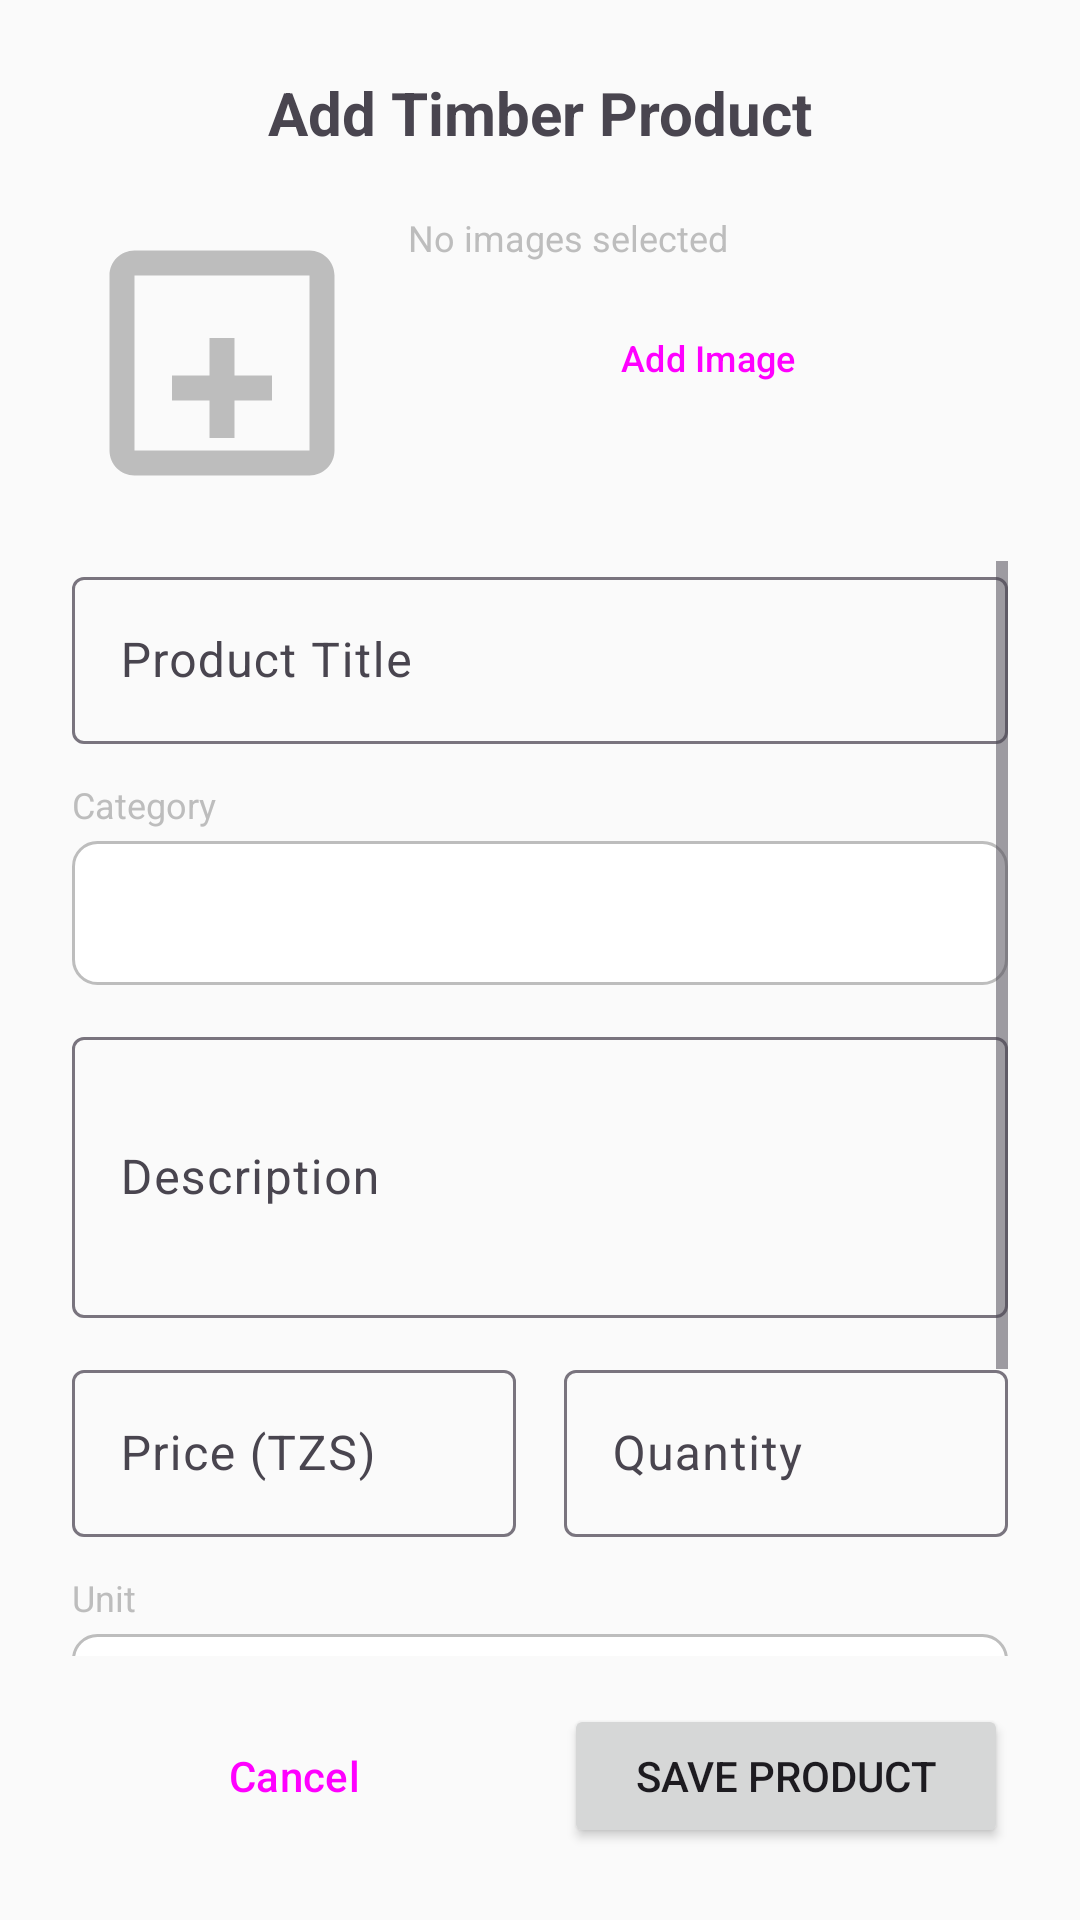

This screen was rendered from an Android layout file. Write that file and the resources it references.
<!-- AndroidManifest.xml: application theme Theme.TimberTrade -->
<!-- res/layout/dialog_add_product.xml -->
<?xml version="1.0" encoding="utf-8"?>
<LinearLayout xmlns:android="http://schemas.android.com/apk/res/android"
    xmlns:app="http://schemas.android.com/apk/res-auto"
    android:layout_width="match_parent"
    android:layout_height="wrap_content"
    android:orientation="vertical"
    android:padding="24dp">

    
    <TextView
        android:layout_width="match_parent"
        android:layout_height="wrap_content"
        android:text="Add Timber Product"
        android:textSize="20sp"
        android:textStyle="bold"
        android:gravity="center"
        android:layout_marginBottom="20dp" />

    
    <LinearLayout
        android:layout_width="match_parent"
        android:layout_height="wrap_content"
        android:orientation="horizontal"
        android:layout_marginBottom="16dp">

        <RelativeLayout
            android:layout_width="100dp"
            android:layout_height="100dp"
            android:layout_marginEnd="12dp">

            <ImageView
                android:id="@+id/ivProductImage"
                android:layout_width="match_parent"
                android:layout_height="match_parent"
                android:scaleType="centerCrop"
                android:background="@drawable/bg_image_placeholder"
                android:src="@drawable/ic_add_photo" />

            <ImageButton
                android:id="@+id/btnRemoveImage"
                android:layout_width="24dp"
                android:layout_height="24dp"
                android:layout_alignParentTop="true"
                android:layout_alignParentEnd="true"
                android:layout_margin="4dp"
                android:background="@drawable/bg_circle_white"
                android:src="@drawable/ic_close"
                android:visibility="gone" />

        </RelativeLayout>

        <LinearLayout
            android:layout_width="0dp"
            android:layout_height="match_parent"
            android:layout_weight="1"
            android:orientation="vertical">

            <TextView
                android:id="@+id/tvImageCount"
                android:layout_width="match_parent"
                android:layout_height="wrap_content"
                android:text="No images selected"
                android:textSize="12sp"
                android:textColor="@color/timber_text_hint"
                android:layout_marginBottom="8dp" />

            <Button
                android:id="@+id/btnAddImage"
                android:layout_width="match_parent"
                android:layout_height="wrap_content"
                android:text="Add Image"
                android:textSize="12sp"
                style="@style/Widget.Material3.Button.OutlinedButton" />

        </LinearLayout>

    </LinearLayout>

    
    <ProgressBar
        android:id="@+id/progressBar"
        android:layout_width="match_parent"
        android:layout_height="wrap_content"
        android:visibility="gone"
        android:layout_marginBottom="16dp" />

    
    <ScrollView
        android:layout_width="match_parent"
        android:layout_height="0dp"
        android:layout_weight="1">

        <LinearLayout
            android:layout_width="match_parent"
            android:layout_height="wrap_content"
            android:orientation="vertical">

            
            <com.google.android.material.textfield.TextInputLayout
                android:id="@+id/tilTitle"
                android:layout_width="match_parent"
                android:layout_height="wrap_content"
                android:layout_marginBottom="12dp"
                android:hint="Product Title"
                style="@style/Widget.Material3.TextInputLayout.OutlinedBox">

                <com.google.android.material.textfield.TextInputEditText
                    android:layout_width="match_parent"
                    android:layout_height="wrap_content"
                    android:inputType="textCapWords"
                    android:maxLines="2" />

            </com.google.android.material.textfield.TextInputLayout>

            
            <TextView
                android:layout_width="match_parent"
                android:layout_height="wrap_content"
                android:text="Category"
                android:textSize="12sp"
                android:textColor="@color/timber_text_hint"
                android:layout_marginBottom="4dp" />

            <Spinner
                android:id="@+id/spCategory"
                android:layout_width="match_parent"
                android:layout_height="48dp"
                android:layout_marginBottom="12dp"
                android:background="@drawable/bg_spinner" />

            
            <com.google.android.material.textfield.TextInputLayout
                android:id="@+id/tilDescription"
                android:layout_width="match_parent"
                android:layout_height="wrap_content"
                android:layout_marginBottom="12dp"
                android:hint="Description"
                style="@style/Widget.Material3.TextInputLayout.OutlinedBox">

                <com.google.android.material.textfield.TextInputEditText
                    android:layout_width="match_parent"
                    android:layout_height="wrap_content"
                    android:inputType="textMultiLine"
                    android:minLines="3"
                    android:maxLines="5"
                    android:scrollbars="vertical" />

            </com.google.android.material.textfield.TextInputLayout>

            
            <LinearLayout
                android:layout_width="match_parent"
                android:layout_height="wrap_content"
                android:orientation="horizontal"
                android:layout_marginBottom="12dp">

                <com.google.android.material.textfield.TextInputLayout
                    android:id="@+id/tilPrice"
                    android:layout_width="0dp"
                    android:layout_height="wrap_content"
                    android:layout_weight="1"
                    android:layout_marginEnd="8dp"
                    android:hint="Price (TZS)"
                    style="@style/Widget.Material3.TextInputLayout.OutlinedBox">

                    <com.google.android.material.textfield.TextInputEditText
                        android:layout_width="match_parent"
                        android:layout_height="wrap_content"
                        android:inputType="numberDecimal" />

                </com.google.android.material.textfield.TextInputLayout>

                <com.google.android.material.textfield.TextInputLayout
                    android:id="@+id/tilQuantity"
                    android:layout_width="0dp"
                    android:layout_height="wrap_content"
                    android:layout_weight="1"
                    android:layout_marginStart="8dp"
                    android:hint="Quantity"
                    style="@style/Widget.Material3.TextInputLayout.OutlinedBox">

                    <com.google.android.material.textfield.TextInputEditText
                        android:layout_width="match_parent"
                        android:layout_height="wrap_content"
                        android:inputType="number" />

                </com.google.android.material.textfield.TextInputLayout>

            </LinearLayout>

            
            <TextView
                android:layout_width="match_parent"
                android:layout_height="wrap_content"
                android:text="Unit"
                android:textSize="12sp"
                android:textColor="@color/timber_text_hint"
                android:layout_marginBottom="4dp" />

            <Spinner
                android:id="@+id/spQuantityUnit"
                android:layout_width="match_parent"
                android:layout_height="48dp"
                android:layout_marginBottom="12dp"
                android:background="@drawable/bg_spinner" />

            
            <com.google.android.material.textfield.TextInputLayout
                android:id="@+id/tilLocation"
                android:layout_width="match_parent"
                android:layout_height="wrap_content"
                android:layout_marginBottom="16dp"
                android:hint="Location"
                style="@style/Widget.Material3.TextInputLayout.OutlinedBox">

                <com.google.android.material.textfield.TextInputEditText
                    android:layout_width="match_parent"
                    android:layout_height="wrap_content"
                    android:inputType="textCapWords" />

            </com.google.android.material.textfield.TextInputLayout>

        </LinearLayout>

    </ScrollView>

    
    <LinearLayout
        android:layout_width="match_parent"
        android:layout_height="wrap_content"
        android:orientation="horizontal"
        android:layout_marginTop="16dp">

        <Button
            android:id="@+id/btnCancel"
            android:layout_width="0dp"
            android:layout_height="wrap_content"
            android:layout_weight="1"
            android:layout_marginEnd="8dp"
            android:text="Cancel"
            style="@style/Widget.Material3.Button.OutlinedButton" />

        <Button
            android:id="@+id/btnSave"
            android:layout_width="0dp"
            android:layout_height="wrap_content"
            android:layout_weight="1"
            android:layout_marginStart="8dp"
            android:text="Save Product" />

    </LinearLayout>

</LinearLayout>
<!-- resources referenced by this layout -->
<resources>
  <color name="timber_text_hint">#BDBDBD</color>
  <!-- drawable bg_circle_white (drawable) -->
  <?xml version="1.0" encoding="utf-8"?>
  <shape xmlns:android="http://schemas.android.com/apk/res/android"
      android:shape="oval">
      <solid android:color="@android:color/white" />
      <stroke
          android:width="1dp"
          android:color="@color/timber_text_hint" />
  </shape>
  <!-- drawable bg_spinner (drawable) -->
  <?xml version="1.0" encoding="utf-8"?>
  <shape xmlns:android="http://schemas.android.com/apk/res/android"
      android:shape="rectangle">
      <solid android:color="@color/timber_surface" />
      <stroke
          android:width="1dp"
          android:color="@color/timber_text_hint" />
      <corners android:radius="8dp" />
  </shape>
  <!-- drawable ic_add_photo (drawable) -->
  <vector xmlns:android="http://schemas.android.com/apk/res/android"
      android:width="24dp"
      android:height="24dp"
      android:viewportWidth="24"
      android:viewportHeight="24"
      android:tint="@color/timber_text_hint">
    <path
        android:fillColor="@android:color/white"
        android:pathData="M19,3H5c-1.11,0 -2,0.9 -2,2v14c0,1.1 0.89,2 2,2h14c1.1,0 2,-0.9 2,-2V5c0,-1.1 -0.9,-2 -2,-2zM19,19H5V5h14v14zM8,15h3v3h2v-3h3v-2h-3v-3h-2v3H8v2z"/>
  </vector>
  <!-- drawable ic_close (drawable) -->
  <vector xmlns:android="http://schemas.android.com/apk/res/android"
      android:width="24dp"
      android:height="24dp"
      android:viewportWidth="24"
      android:viewportHeight="24"
      android:tint="@color/timber_text_hint">
    <path
        android:fillColor="@android:color/white"
        android:pathData="M19,6.41L17.59,5 12,10.59 6.41,5 5,6.41 10.59,12 5,17.59 6.41,19 12,13.41 17.59,19 19,17.59 13.41,12z"/>
  </vector>
  <style name="Theme.TimberTrade" parent="Base.Theme.TimberTrade" />
  <color name="timber_surface">#FFFFFF</color>
  <style name="Base.Theme.TimberTrade" parent="Theme.Material3.DayNight.NoActionBar">
          
          <item name="colorPrimary">@color/timber_primary</item>
          <item name="colorOnPrimary">@color/white</item>
          <item name="colorPrimaryContainer">@color/timber_primary_light</item>
          <item name="colorOnPrimaryContainer">@color/timber_primary_dark</item>
          
          <item name="colorSecondary">@color/timber_secondary</item>
          <item name="colorOnSecondary">@color/white</item>
          <item name="colorSecondaryContainer">@color/timber_secondary_light</item>
          <item name="colorOnSecondaryContainer">@color/timber_secondary_dark</item>
          
          <item name="android:colorBackground">@color/timber_background</item>
          <item name="colorOnBackground">@color/timber_text_primary</item>
          <item name="colorSurface">@color/timber_surface</item>
          <item name="colorOnSurface">@color/timber_text_primary</item>
          
          <item name="colorError">@color/timber_error</item>
          <item name="colorOnError">@color/white</item>
          
          
          <item name="android:statusBarColor">@color/timber_primary_dark</item>
          <item name="android:windowLightStatusBar">false</item>
          
          
          <item name="android:navigationBarColor">@color/timber_primary</item>
          <item name="android:windowLightNavigationBar">false</item>
      </style>
  <color name="timber_primary">#6D4C41</color>
  <color name="white">#FFFFFFFF</color>
  <color name="timber_primary_light">#8D6E63</color>
  <color name="timber_primary_dark">#4E342E</color>
  <color name="timber_secondary">#388E3C</color>
  <color name="timber_secondary_light">#4CAF50</color>
  <color name="timber_secondary_dark">#2E7D32</color>
  <color name="timber_background">#FAFAFA</color>
  <color name="timber_text_primary">#212121</color>
  <color name="timber_error">#F44336</color>
</resources>
